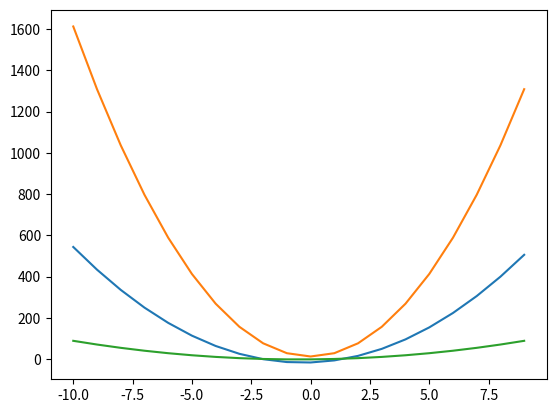

Write the Python code that produced this figure.
import matplotlib.pyplot as plt
def fv(a,b,c):
    xPont = []
    yPont = []

    for x in range(-10,10):
        xPont.append(x)
        yPont.append(a*x**2 + b*x - c)
        
    return [xPont,yPont]

def fv2(*egyutthatok):
    osszeg=0
    for sorszam,i in enumerate (egyutthatok):
        osszeg += i* x**(len(egyutthatok)-1-sorszam)
        print(i)
        
x = [1,10]
y = [10,1]

# plt.plot(x,y)
# plt.show()

# 6x² + 4x - 16

xPont = []
yPont = []

for x in range(-10,10):
    xPont.append(x)
    yPont.append(6*x**2 + 4*x - 16)
    
plt.plot(xPont,yPont)    

# 16x² - 3 + 16
xPont = []
yPont = []

for x in range(-10,10):
    xPont.append(x)
    yPont.append(16*x**2 - 3 + 16)
    
plt.plot(xPont,yPont)

pontok=fv(1,1,1)
plt.plot(pontok[0],pontok[1])

# plt.show()

fv2(1,2,3,4,5)

